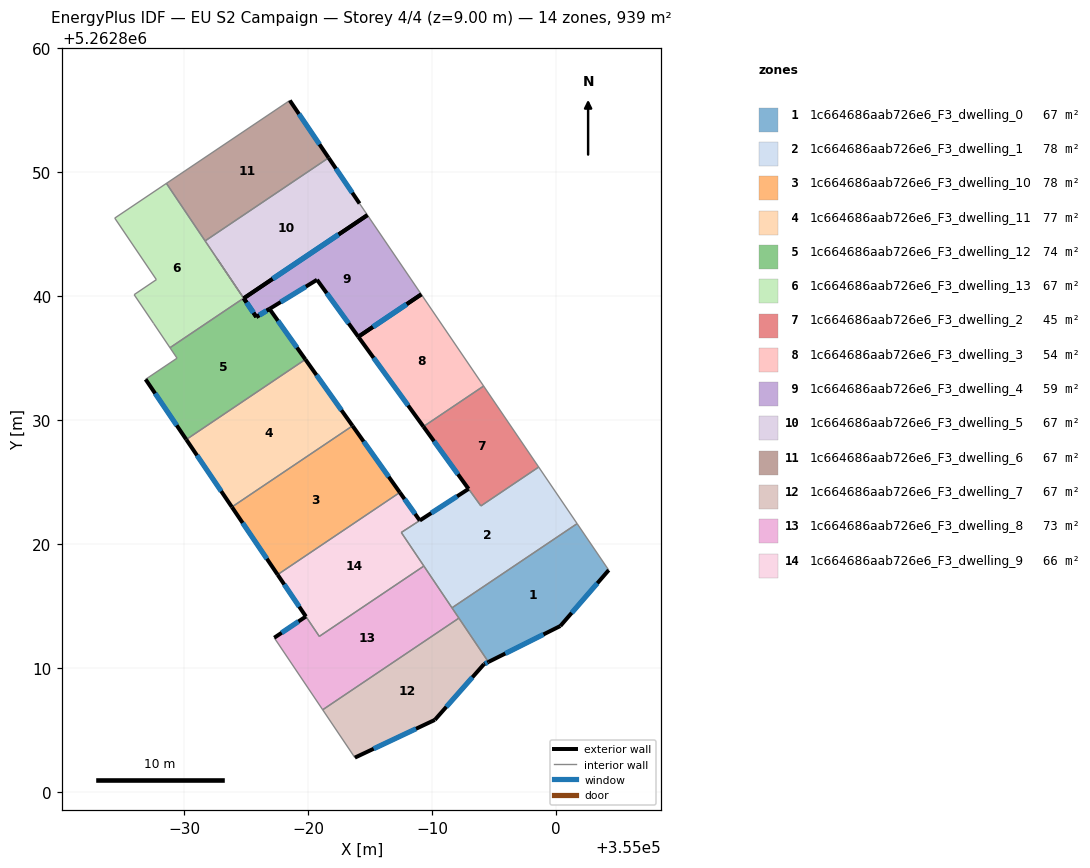
=== STOREY PLAN SPEC (per zone: floor XY polygon, exterior-wall plan segments, windows/doors) ===
zone 1: 1c664686aab726e6_F3_dwelling_0  (67.1 m²)
  floor: (355001.70, 5262821.63) (355004.25, 5262817.88) (355000.35, 5262813.37) (354994.54, 5262810.47) (354991.60, 5262814.84)
  exterior wall: (355000.35, 5262813.37) – (355004.25, 5262817.88)  [6.0 m]
    window: (355001.26, 5262814.43) – (355003.33, 5262816.82)  [5.0 m²]
  exterior wall: (354994.54, 5262810.47) – (355000.35, 5262813.37)  [6.5 m]
    window: (354995.91, 5262811.15) – (354998.98, 5262812.69)  [5.5 m²]
  interior walls: 4
zone 2: 1c664686aab726e6_F3_dwelling_1  (78.5 m²)
  floor: (354998.60, 5262826.20) (355001.70, 5262821.63) (354991.60, 5262814.84) (354987.52, 5262820.92) (354992.94, 5262824.43) (354993.94, 5262823.06)
  exterior wall: (354992.94, 5262824.43) – (354989.01, 5262821.88)  [4.7 m]
    window: (354992.02, 5262823.83) – (354989.93, 5262822.48)  [4.0 m²]
  interior walls: 7
zone 3: 1c664686aab726e6_F3_dwelling_10  (77.8 m²)
  floor: (354983.58, 5262829.52) (354987.40, 5262824.15) (354977.54, 5262817.51) (354973.85, 5262822.97)
  exterior wall: (354973.85, 5262822.97) – (354977.54, 5262817.51)  [6.6 m]
    window: (354974.72, 5262821.69) – (354976.67, 5262818.80)  [5.6 m²]
  exterior wall: (354987.40, 5262824.15) – (354983.58, 5262829.52)  [6.6 m]
    window: (354986.50, 5262825.41) – (354984.48, 5262828.26)  [5.6 m²]
  interior walls: 2
zone 4: 1c664686aab726e6_F3_dwelling_11  (76.6 m²)
  floor: (354979.78, 5262834.88) (354983.58, 5262829.53) (354973.85, 5262822.97) (354970.17, 5262828.42)
  exterior wall: (354983.58, 5262829.53) – (354979.78, 5262834.88)  [6.6 m]
    window: (354982.69, 5262830.78) – (354980.67, 5262833.62)  [5.5 m²]
  exterior wall: (354970.17, 5262828.42) – (354973.85, 5262822.97)  [6.6 m]
    window: (354971.03, 5262827.14) – (354972.98, 5262824.25)  [5.5 m²]
  interior walls: 2
zone 5: 1c664686aab726e6_F3_dwelling_12  (73.7 m²)
  floor: (354976.88, 5262838.95) (354979.78, 5262834.88) (354970.17, 5262828.42) (354966.89, 5262833.27) (354969.42, 5262834.98) (354968.85, 5262835.82) (354974.80, 5262839.82) (354975.82, 5262838.30)
  exterior wall: (354966.89, 5262833.27) – (354970.17, 5262828.42)  [5.9 m]
    window: (354967.66, 5262832.13) – (354969.40, 5262829.56)  [4.9 m²]
  exterior wall: (354976.88, 5262838.95) – (354975.82, 5262838.30)  [1.2 m]
    window: (354976.63, 5262838.80) – (354976.07, 5262838.45)  [1.1 m²]
  exterior wall: (354979.78, 5262834.88) – (354976.88, 5262838.95)  [5.0 m]
    window: (354979.10, 5262835.84) – (354977.56, 5262838.00)  [4.2 m²]
  exterior wall: (354975.82, 5262838.30) – (354974.81, 5262839.81)  [1.8 m]
    window: (354975.58, 5262838.66) – (354975.04, 5262839.45)  [1.5 m²]
  interior walls: 5
zone 6: 1c664686aab726e6_F3_dwelling_13  (67.1 m²)
  floor: (354968.57, 5262849.08) (354974.80, 5262839.82) (354968.85, 5262835.82) (354967.54, 5262837.77) (354965.96, 5262840.10) (354967.76, 5262841.32) (354964.40, 5262846.28)
  interior walls: 9
zone 7: 1c664686aab726e6_F3_dwelling_2  (45.3 m²)
  floor: (354994.16, 5262832.73) (354998.60, 5262826.20) (354993.94, 5262823.06) (354989.30, 5262829.46)
  exterior wall: (354989.30, 5262829.46) – (354992.94, 5262824.43)  [6.2 m]
    window: (354990.16, 5262828.28) – (354992.09, 5262825.61)  [5.2 m²]
  interior walls: 4
zone 8: 1c664686aab726e6_F3_dwelling_3  (53.6 m²)
  floor: (354989.13, 5262840.13) (354994.16, 5262832.73) (354989.30, 5262829.46) (354984.05, 5262836.71)
  exterior wall: (354989.13, 5262840.13) – (354984.05, 5262836.71)  [6.1 m]
    window: (354987.94, 5262839.32) – (354985.24, 5262837.51)  [5.2 m²]
  exterior wall: (354984.05, 5262836.71) – (354989.30, 5262829.46)  [9.0 m]
    window: (354985.28, 5262835.01) – (354988.07, 5262831.16)  [7.6 m²]
  interior walls: 2
zone 9: 1c664686aab726e6_F3_dwelling_4  (59.3 m²)
  floor: (354984.78, 5262846.52) (354989.13, 5262840.13) (354984.05, 5262836.71) (354980.72, 5262841.30) (354976.88, 5262838.95) (354975.82, 5262838.31) (354972.63, 5262843.04) (354974.81, 5262839.81)
  exterior wall: (354976.89, 5262838.96) – (354980.72, 5262841.30)  [4.5 m]
    window: (354977.79, 5262839.51) – (354979.82, 5262840.75)  [3.8 m²]
  exterior wall: (354980.72, 5262841.30) – (354984.05, 5262836.71)  [5.7 m]
    window: (354981.50, 5262840.23) – (354983.27, 5262837.79)  [4.8 m²]
  exterior wall: (354984.05, 5262836.71) – (354989.13, 5262840.13)  [6.1 m]
    window: (354985.24, 5262837.51) – (354987.94, 5262839.32)  [5.2 m²]
  exterior wall: (354984.78, 5262846.52) – (354974.81, 5262839.81)  [12.0 m]
    window: (354982.44, 5262844.95) – (354977.15, 5262841.39)  [10.1 m²]
  exterior wall: (354975.82, 5262838.31) – (354976.88, 5262838.95)  [1.2 m]
    window: (354976.07, 5262838.46) – (354976.63, 5262838.80)  [1.1 m²]
  exterior wall: (354974.81, 5262839.81) – (354975.82, 5262838.31)  [1.8 m]
    window: (354975.04, 5262839.46) – (354975.58, 5262838.66)  [1.5 m²]
  interior walls: 4
zone 10: 1c664686aab726e6_F3_dwelling_5  (67.1 m²)
  floor: (354981.65, 5262851.14) (354984.15, 5262847.46) (354984.78, 5262846.52) (354974.81, 5262839.81) (354971.69, 5262844.44)
  exterior wall: (354984.15, 5262847.46) – (354981.65, 5262851.14)  [4.5 m]
    window: (354983.56, 5262848.32) – (354982.24, 5262850.28)  [3.8 m²]
  exterior wall: (354974.81, 5262839.81) – (354984.78, 5262846.52)  [12.0 m]
    window: (354977.15, 5262841.39) – (354982.44, 5262844.95)  [10.1 m²]
  interior walls: 4
zone 11: 1c664686aab726e6_F3_dwelling_6  (67.1 m²)
  floor: (354978.52, 5262855.77) (354981.65, 5262851.14) (354971.69, 5262844.44) (354968.57, 5262849.08)
  exterior wall: (354981.65, 5262851.14) – (354978.52, 5262855.77)  [5.6 m]
    window: (354980.92, 5262852.23) – (354979.26, 5262854.68)  [4.7 m²]
  interior walls: 3
zone 12: 1c664686aab726e6_F3_dwelling_7  (67.1 m²)
  floor: (354992.16, 5262814.01) (354994.54, 5262810.47) (354994.18, 5262810.29) (354990.22, 5262805.80) (354983.77, 5262802.75) (354981.17, 5262806.61)
  exterior wall: (354983.77, 5262802.75) – (354990.22, 5262805.80)  [7.1 m]
    window: (354985.29, 5262803.47) – (354988.71, 5262805.08)  [6.0 m²]
  exterior wall: (354994.18, 5262810.29) – (354994.54, 5262810.47)  [0.4 m]
    window: (354994.27, 5262810.33) – (354994.46, 5262810.43)  [0.3 m²]
  exterior wall: (354990.22, 5262805.80) – (354994.18, 5262810.29)  [6.0 m]
    window: (354991.15, 5262806.85) – (354993.25, 5262809.24)  [5.1 m²]
  interior walls: 3
zone 13: 1c664686aab726e6_F3_dwelling_8  (73.0 m²)
  floor: (354989.34, 5262818.21) (354992.16, 5262814.01) (354981.17, 5262806.61) (354977.27, 5262812.42) (354979.82, 5262814.14) (354980.90, 5262812.54)
  exterior wall: (354979.82, 5262814.14) – (354977.27, 5262812.42)  [3.1 m]
    window: (354979.22, 5262813.74) – (354977.87, 5262812.83)  [2.6 m²]
  interior walls: 6
zone 14: 1c664686aab726e6_F3_dwelling_9  (65.9 m²)
  floor: (354987.40, 5262824.15) (354989.01, 5262821.88) (354987.52, 5262820.92) (354989.34, 5262818.21) (354980.90, 5262812.54) (354977.54, 5262817.51)
  exterior wall: (354989.01, 5262821.88) – (354987.40, 5262824.15)  [2.8 m]
    window: (354988.63, 5262822.42) – (354987.78, 5262823.62)  [2.3 m²]
  exterior wall: (354977.54, 5262817.51) – (354979.82, 5262814.14)  [4.1 m]
    window: (354978.07, 5262816.72) – (354979.28, 5262814.93)  [3.4 m²]
  interior walls: 5

=== DERIVED (storey summary) ===
Building: EU S2 Campaign
Storey: 4 of 4  (floor level z = 9.00 m)
Storey gross floor area: 939.1 m²
Zones on this storey: 14
  - 1c664686aab726e6_F3_dwelling_0: floor 67.1 m²; exterior wall 12.5 m (37.4 m²); 2 window(s) 10.5 m²; WWR 28.1%
  - 1c664686aab726e6_F3_dwelling_1: floor 78.5 m²; exterior wall 4.7 m (14.1 m²); 1 window(s) 4.0 m²; WWR 28.1%
  - 1c664686aab726e6_F3_dwelling_10: floor 77.8 m²; exterior wall 13.2 m (39.5 m²); 2 window(s) 11.1 m²; WWR 28.1%
  - 1c664686aab726e6_F3_dwelling_11: floor 76.6 m²; exterior wall 13.1 m (39.4 m²); 2 window(s) 11.1 m²; WWR 28.1%
  - 1c664686aab726e6_F3_dwelling_12: floor 73.7 m²; exterior wall 13.9 m (41.8 m²); 4 window(s) 11.7 m²; WWR 28.1%
  - 1c664686aab726e6_F3_dwelling_13: floor 67.1 m²
  - 1c664686aab726e6_F3_dwelling_2: floor 45.3 m²; exterior wall 6.2 m (18.6 m²); 1 window(s) 5.2 m²; WWR 28.1%
  - 1c664686aab726e6_F3_dwelling_3: floor 53.6 m²; exterior wall 15.1 m (45.2 m²); 2 window(s) 12.7 m²; WWR 28.1%
  - 1c664686aab726e6_F3_dwelling_4: floor 59.3 m²; exterior wall 31.4 m (94.1 m²); 6 window(s) 26.5 m²; WWR 28.1%
  - 1c664686aab726e6_F3_dwelling_5: floor 67.1 m²; exterior wall 16.5 m (49.4 m²); 2 window(s) 13.9 m²; WWR 28.1%
  - 1c664686aab726e6_F3_dwelling_6: floor 67.1 m²; exterior wall 5.6 m (16.8 m²); 1 window(s) 4.7 m²; WWR 28.1%
  - 1c664686aab726e6_F3_dwelling_7: floor 67.1 m²; exterior wall 13.5 m (40.6 m²); 3 window(s) 11.4 m²; WWR 28.1%
  - 1c664686aab726e6_F3_dwelling_8: floor 73.0 m²; exterior wall 3.1 m (9.2 m²); 1 window(s) 2.6 m²; WWR 28.1%
  - 1c664686aab726e6_F3_dwelling_9: floor 65.9 m²; exterior wall 6.9 m (20.6 m²); 2 window(s) 5.8 m²; WWR 28.1%
Zone adjacency (shared interzone walls):
  - 1c664686aab726e6_F3_dwelling_0 ↔ 1c664686aab726e6_F3_dwelling_1
  - 1c664686aab726e6_F3_dwelling_0 ↔ 1c664686aab726e6_F3_dwelling_7
  - 1c664686aab726e6_F3_dwelling_0 ↔ 1c664686aab726e6_F3_dwelling_8
  - 1c664686aab726e6_F3_dwelling_1 ↔ 1c664686aab726e6_F3_dwelling_2
  - 1c664686aab726e6_F3_dwelling_1 ↔ 1c664686aab726e6_F3_dwelling_8
  - 1c664686aab726e6_F3_dwelling_1 ↔ 1c664686aab726e6_F3_dwelling_9
  - 1c664686aab726e6_F3_dwelling_10 ↔ 1c664686aab726e6_F3_dwelling_11
  - 1c664686aab726e6_F3_dwelling_10 ↔ 1c664686aab726e6_F3_dwelling_9
  - 1c664686aab726e6_F3_dwelling_11 ↔ 1c664686aab726e6_F3_dwelling_12
  - 1c664686aab726e6_F3_dwelling_12 ↔ 1c664686aab726e6_F3_dwelling_13
  - 1c664686aab726e6_F3_dwelling_12 ↔ 1c664686aab726e6_F3_dwelling_4
  - 1c664686aab726e6_F3_dwelling_13 ↔ 1c664686aab726e6_F3_dwelling_4
  - 1c664686aab726e6_F3_dwelling_13 ↔ 1c664686aab726e6_F3_dwelling_5
  - 1c664686aab726e6_F3_dwelling_13 ↔ 1c664686aab726e6_F3_dwelling_6
  - 1c664686aab726e6_F3_dwelling_2 ↔ 1c664686aab726e6_F3_dwelling_3
  - 1c664686aab726e6_F3_dwelling_4 ↔ 1c664686aab726e6_F3_dwelling_5
  - 1c664686aab726e6_F3_dwelling_5 ↔ 1c664686aab726e6_F3_dwelling_6
  - 1c664686aab726e6_F3_dwelling_7 ↔ 1c664686aab726e6_F3_dwelling_8
  - 1c664686aab726e6_F3_dwelling_8 ↔ 1c664686aab726e6_F3_dwelling_9